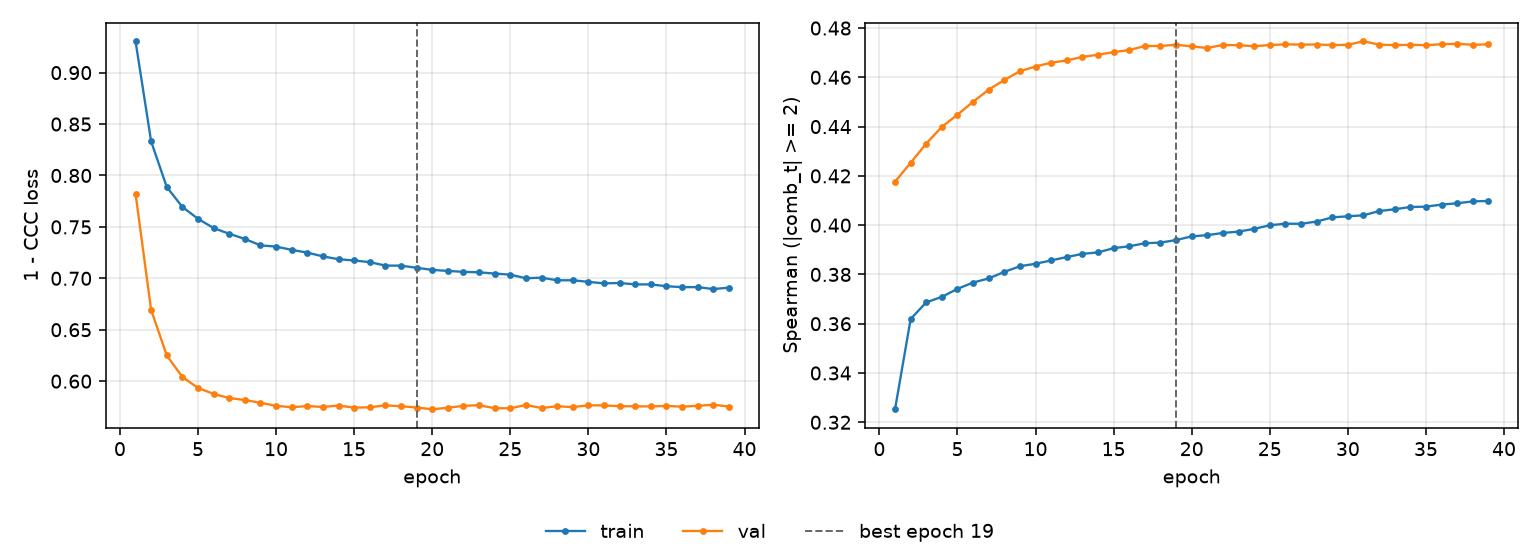

The file beside this chart, header and first rows:
epoch, tr_loss, vl_loss, tr_sp, vl_sp, is_best
1, 0.9306, 0.7823, 0.3253, 0.4176, False
2, 0.833, 0.6692, 0.3619, 0.4253, False
3, 0.7888, 0.6251, 0.3687, 0.4331, False
4, 0.7694, 0.604, 0.3709, 0.4399, False
5, 0.7579, 0.5934, 0.3742, 0.4448, False
6, 0.7489, 0.5876, 0.3767, 0.4501, False
7, 0.7433, 0.5836, 0.3784, 0.455, False
8, 0.7383, 0.5817, 0.381, 0.4589, False
9, 0.732, 0.579, 0.3833, 0.4625, False
10, 0.7308, 0.576, 0.3843, 0.4644, False
11, 0.7277, 0.5747, 0.3857, 0.4659, False
12, 0.725, 0.5758, 0.3871, 0.4669, False
13, 0.7213, 0.5749, 0.3883, 0.4683, False
14, 0.7185, 0.5763, 0.389, 0.4692, False
15, 0.7173, 0.5742, 0.3907, 0.4702, False
16, 0.7157, 0.5746, 0.3914, 0.4711, False
17, 0.7124, 0.5765, 0.3927, 0.4727, False
18, 0.7123, 0.5756, 0.3929, 0.4727, False
19, 0.7102, 0.5744, 0.394, 0.4732, True
20, 0.7082, 0.5726, 0.3954, 0.4725, False
21, 0.7072, 0.5741, 0.3959, 0.4719, False
22, 0.7063, 0.576, 0.3968, 0.4731, False
23, 0.7058, 0.5766, 0.3974, 0.473, False
24, 0.7046, 0.5737, 0.3985, 0.4726, False
25, 0.7035, 0.5736, 0.4, 0.4731, False
26, 0.7001, 0.5768, 0.4006, 0.4734, False
27, 0.7006, 0.5739, 0.4006, 0.4733, False
28, 0.6981, 0.5756, 0.4015, 0.4733, False
29, 0.6981, 0.5748, 0.4032, 0.4731, False
30, 0.6966, 0.5765, 0.4036, 0.4732, False
31, 0.6951, 0.5764, 0.404, 0.4747, False
32, 0.6954, 0.5756, 0.4057, 0.4732, False
33, 0.6941, 0.5755, 0.4065, 0.4731, False
34, 0.6941, 0.5754, 0.4074, 0.4732, False
35, 0.6923, 0.5759, 0.4075, 0.4731, False
36, 0.6914, 0.5752, 0.4083, 0.4734, False
37, 0.6914, 0.576, 0.4089, 0.4736, False
38, 0.6895, 0.5771, 0.4096, 0.4732, False
39, 0.6909, 0.5753, 0.4098, 0.4734, False
